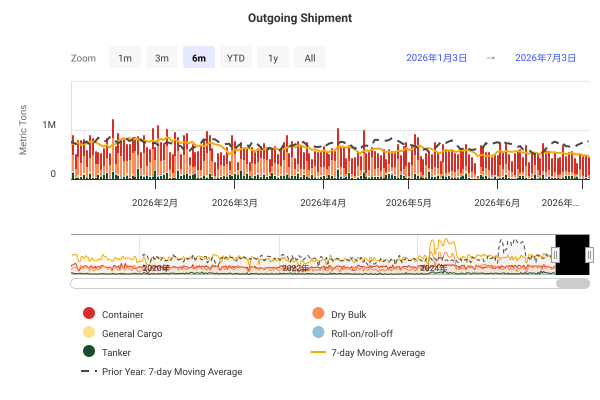

The data file committed next to this chart (first rows):
DateTime, Container, Dry Bulk, General Cargo, Roll-on/roll-off, Tanker, 7-day Moving Average, Prior Year: 7-day Moving Average
2019-01-01 00:00:00, 188945, 125718, 23601, 2892, 51522, , 
2019-01-02 00:00:00, 410586, 169303, 6650, 2892, 41482, , 
2019-01-03 00:00:00, 184779, 261892, 34596, 4400, 17866, , 
2019-01-04 00:00:00, 372908, 272512, 13531, 4339, 52672, , 
2019-01-05 00:00:00, 558244, 230495, 16179, 4610, 306983, , 
2019-01-06 00:00:00, 298339, 237700, 7479, 4339, 66887, , 
2019-01-07 00:00:00, 311504, 261667, 29847, 5705, 101992, 669296, 
2019-01-08 00:00:00, 349734, 193841, 14426, 1446, 51809, 700521, 
2019-01-09 00:00:00, 385297, 460867, 33726, 5505, 150344, 758353, 
2019-01-10 00:00:00, 343859, 279045, 13521, 1821, 110840, 793433, 
2019-01-11 00:00:00, 748087, 132489, 14819, 14633, 75170, 831895, 
2019-01-12 00:00:00, 350735, 233439, 26041, 4641, 128528, 778591, 
2019-01-13 00:00:00, 333528, 306779, 22386, 0, 29089, 789596, 
2019-01-14 00:00:00, 408719, 596769, 20930, 2892, 56434, 843172, 
2019-01-15 00:00:00, 444130, 317419, 13850, 6809, 33128, 872326, 
2019-01-16 00:00:00, 420247, 265459, 5629, 1446, 73411, 833819, 
2019-01-17 00:00:00, 388651, 323425, 18479, 0, 47444, 837950, 
2019-01-18 00:00:00, 515985, 195220, 50228, 2892, 40666, 812206, 
2019-01-19 00:00:00, 330035, 294055, 13332, 4339, 57244, 805866, 
2019-01-20 00:00:00, 312170, 172329, 62586, 2892, 112966, 801746, 
2019-01-21 00:00:00, 444334, 332962, 17862, 5514, 82660, 772830, 
2019-01-22 00:00:00, 454263, 312704, 21245, 4339, 89709, 782391, 
2019-01-23 00:00:00, 509534, 359322, 7112, 3767, 29923, 802886, 
2019-01-24 00:00:00, 339261, 187761, 12186, 1446, 62153, 777858, 
2019-01-25 00:00:00, 611742, 335812, 40123, 4339, 75463, 815357, 
2019-01-26 00:00:00, 410890, 231327, 34735, 1446, 42109, 818428, 
2019-01-27 00:00:00, 491592, 351529, 9075, 7200, 37478, 851847, 
2019-01-28 00:00:00, 423065, 551533, 33765, 6425, 22211, 873800, 
2019-01-29 00:00:00, 290792, 148192, 20639, 12229, 18927, 817874, 
2019-01-30 00:00:00, 294272, 276111, 10342, 2028, 161828, 794292, 
2019-01-31 00:00:00, 579540, 118197, 17908, 0, 30275, 814736, 
2019-02-01 00:00:00, 540229, 325592, 16127, 2892, 39288, 794258, 
2019-02-02 00:00:00, 400158, 472811, 26259, 1446, 33096, 824724, 
2019-02-03 00:00:00, 414347, 389622, 8629, 2980, 64282, 822293, 
2019-02-04 00:00:00, 418571, 73839, 13580, 2892, 15540, 749068, 
2019-02-05 00:00:00, 209309, 187412, 10637, 8521, 21983, 741508, 
2019-02-06 00:00:00, 251785, 184162, 18228, 0, 101034, 714455, 
2019-02-07 00:00:00, 294634, 352345, 10231, 2892, 29858, 706461, 
2019-02-08 00:00:00, 218505, 413225, 13938, 0, 63767, 675790, 
2019-02-09 00:00:00, 148228, 252680, 6739, 0, 54982, 608485, 
2019-02-10 00:00:00, 171957, 218617, 24062, 1166, 91703, 555291, 
2019-02-11 00:00:00, 245896, 251745, 15956, 4339, 107024, 569653, 
2019-02-12 00:00:00, 169344, 374435, 9856, 6447, 50689, 594354, 
2019-02-13 00:00:00, 165895, 220096, 9140, 4430, 25821, 575808, 
2019-02-14 00:00:00, 159079, 66276, 38568, 1446, 29529, 519370, 
2019-02-15 00:00:00, 128004, 133663, 5491, 0, 45031, 462621, 
2019-02-16 00:00:00, 214242, 294504, 9174, 2892, 104089, 485803, 
2019-02-17 00:00:00, 95535, 331492, 19211, 1446, 91136, 490276, 
2019-02-18 00:00:00, 146718, 260047, 18097, 1446, 90309, 474799, 
2019-02-19 00:00:00, 296179, 326415, 15180, 2892, 75563, 489864, 
2019-02-20 00:00:00, 260475, 115926, 19338, 3707, 64409, 495360, 
2019-02-21 00:00:00, 188473, 386729, 12627, 1955, 31877, 542041, 
2019-02-22 00:00:00, 262476, 308138, 26816, 4339, 69205, 593295, 
2019-02-23 00:00:00, 328326, 510850, 12599, 5785, 59715, 635063, 
2019-02-24 00:00:00, 227182, 322840, 26555, 2028, 112671, 656842, 
2019-02-25 00:00:00, 143224, 214061, 11493, 2892, 38221, 641596, 
2019-02-26 00:00:00, 359523, 780630, 53009, 4339, 102740, 725026, 
2019-02-27 00:00:00, 268893, 339531, 1158, 5054, 104181, 761449, 
2019-02-28 00:00:00, 402109, 293719, 2273, 2042, 30152, 776968, 
2019-03-01 00:00:00, 347240, 400519, 33402, 2892, 15223, 795297, 
... 2,681 more rows
